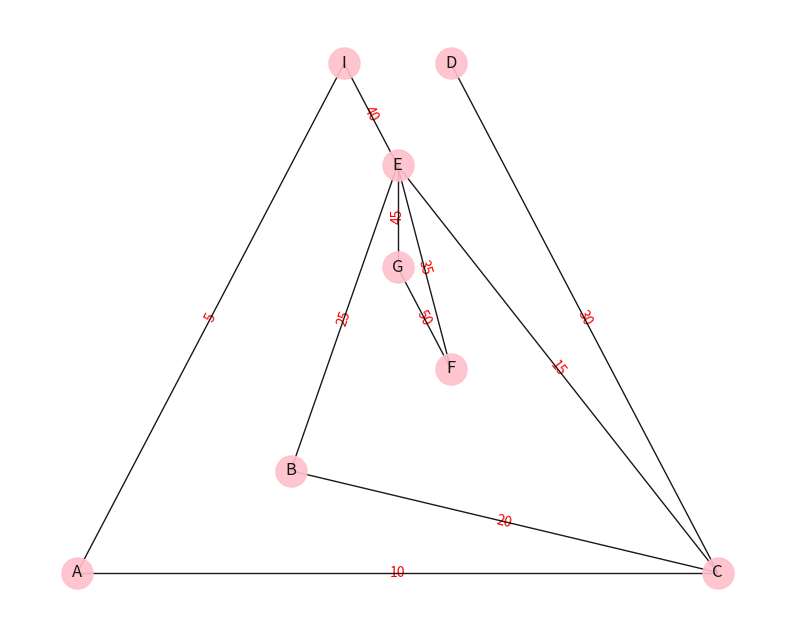
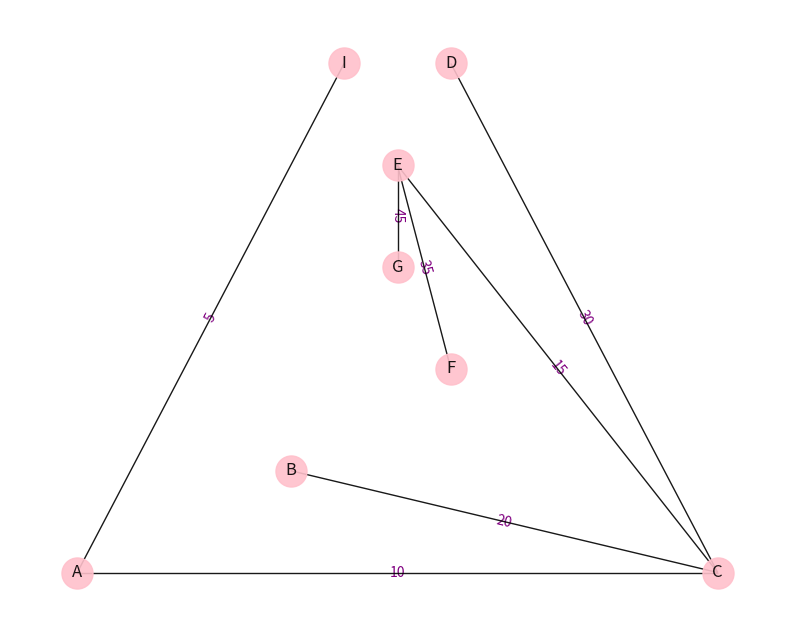
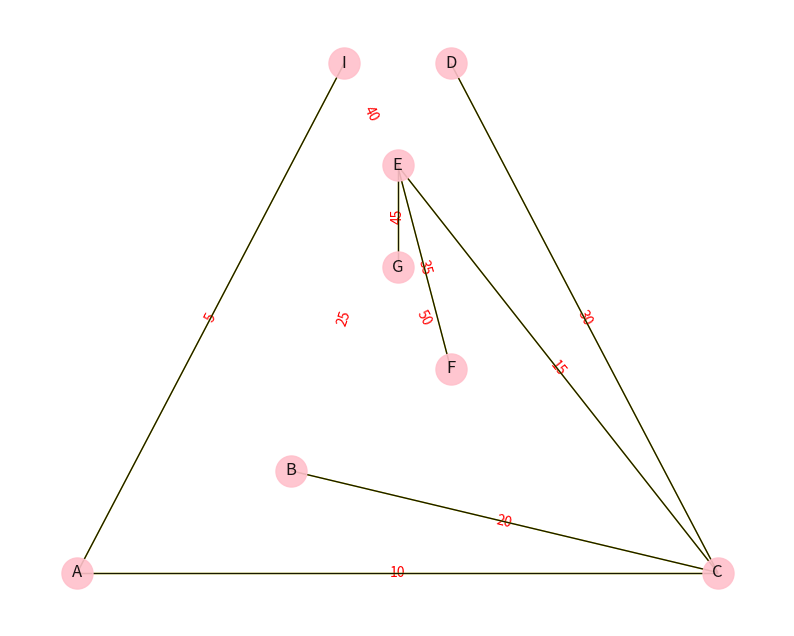

Recreate these plots in Python, in order.
import matplotlib.pyplot as plt
import networkx as nx

seed = 55
# Use seed for reproducibility
G = nx.Graph()
plt.figure(figsize=(10, 8))
# Add nodes
G.add_nodes_from(["A", "B", "C", "D", "E", "F", "G", "I"])
# Add edges
edgelist = [("A", "C"), ("A", "I"), ("C", "B"), ("C", "E"), ("C", "D"), ("B", "E"), ("I", "E"), ("E", "F"), ("F", "G"), ("G", "E")]
G.add_edges_from(edgelist)
pos = nx.planar_layout(G)  # Seed for reproducible layout
nx.draw_networkx_edge_labels(
    G, pos,
    edge_labels={("A", "C"):10, ("A", "I"):5, ("C", "B"):20, ("C", "E"):15, ("C", "D"):30, ("B", "E"):25, ("I", "E"):40, ("E", "F"):35, ("F", "G"):50, ("G", "E"):45},
    font_color='red'
)
nx.draw(
    G, pos=pos, edge_color='black', width=1, linewidths=1,
    node_size=500, node_color='pink', alpha=0.9,
    with_labels=True
)

plt.show()

plt.figure(figsize=(10, 8))
# Use the same nodes and edges from G to create K
K = nx.Graph()
K.add_nodes_from(G.nodes)
edges = [("A", "I"), ("A", "C"), ("B", "C"), ("C", "D"), ("C", "E"), ("E", "F"), ("E", "G")]
K.add_edges_from(edges)
pos = nx.planar_layout(G)  # Use the positions from G
nx.draw_networkx_edge_labels(
    K, pos,
    edge_labels={("A", "I"):5, ("A", "C"):10, ("B", "C"):20, ("C", "D"):30, ("C", "E"):15, ("E", "F"):35, ("E", "G"):45},
    font_color='purple'
)
nx.draw(
    K, pos=pos, edge_color='black', width=1, linewidths=1,
    node_size=500, node_color='pink', alpha=0.9,
    with_labels=True
)

plt.show()

plt.figure(figsize=(10,8))
P = nx.Graph()
P.add_nodes_from(G.nodes)
primdedge = [("A", "I"), ("A", "C"), ("C", "B"), ("C", "D"), ("C", "E"), ("E", "F"), ("E", "G")]
P.add_edges_from(primdedge)
pos = nx.planar_layout(G)
nx.draw_networkx_edge_labels(
    P, pos,
    edge_labels={("A", "I"):5, ("A", "C"):10, ("B", "C"):20, ("C", "D"):30, ("C", "E"):15, ("E", "F"):35, ("E", "G"):45},
    font_color='purple'
)
nx.draw(
    P, pos=pos, edge_color='black', width=1, linewidths=1,
    node_size=500, node_color='pink', alpha=0.9,
    with_labels=True
)

plt.show()

plt.figure(figsize=(10,8))
D = nx.Graph()
D.add_nodes_from(G.nodes)
D.add_edges_from(G.edges)
pos = nx.planar_layout(G)
nx.draw_networkx_edge_labels(
    D, pos,
    edge_labels={("A", "C"):10, ("A", "I"):5, ("C", "B"):20, ("C", "E"):15, ("C", "D"):30, ("B", "E"):25, ("I", "E"):40, ("E", "F"):35, ("F", "G"):50, ("G", "E"):45},
    font_color='red'
)

nx.draw_networkx_edges(
    D, pos=pos,
    edgelist=[("A", "C"), ("A", "I"), ("C", "B"), ("C", "E"), ("C", "D"), ("G", "E"), ("E", "F")],
    edge_color='yellow'
)
nx.draw(
    P, pos=pos, width=1, linewidths=1,
    node_size=500, node_color='pink', alpha=0.9,
    with_labels=True
)

plt.show()
